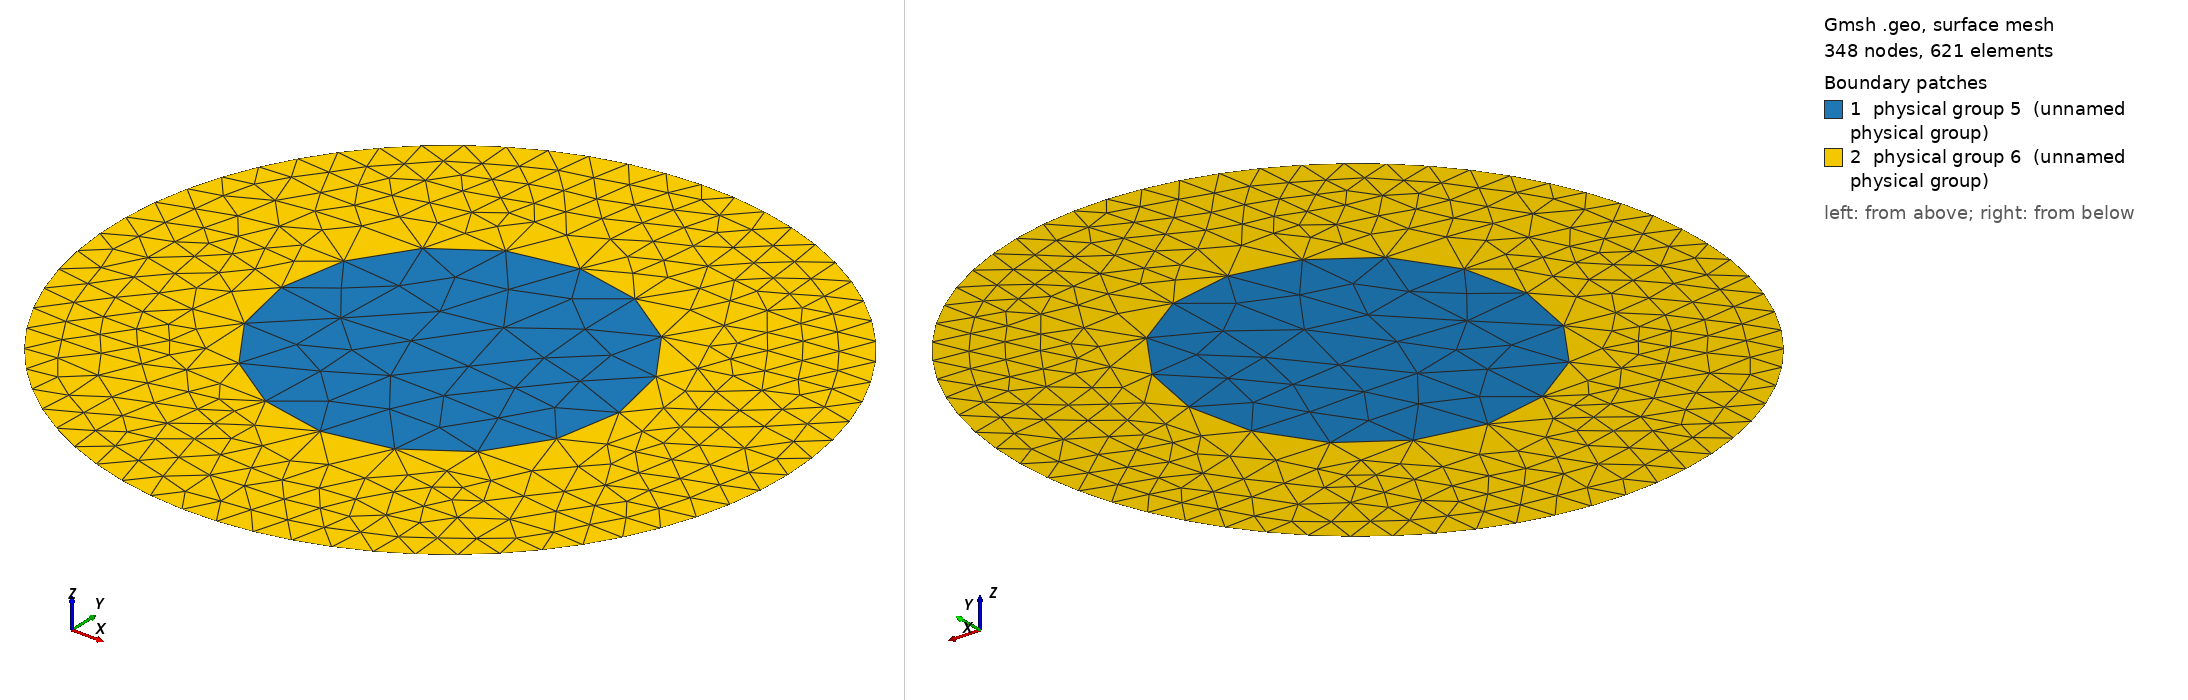

Gmsh geometry script, surface-meshed: 348 nodes, 621 surface elements. Boundary patches (legend numbers): 1 physical group 5 (unnamed physical group), 2 physical group 6 (unnamed physical group). Left view from above one corner, right view from below the opposite corner. Legend entries are the model's physical surfaces. The drawing asked Gmsh for element sizes between 1% and 20% of the model's largest extent; the script's own settings can give other sizes.

=== disk_3.geo (drawn) ===
//+
Point(1) = {0, 0, 0, 1.0};
//+
Point(2) = {0, -0.5, 0, 1.0};
//+
Point(3) = {0, 0.5, 0, 1.0};
//+
Point(4) = {0, -0.25, 0, 1.0};
//+
Point(5) = {0, 0.25, 0, 1.0};
//+
SetFactory("OpenCASCADE");
Circle(1) = {0, 0, 0, 0.25, 0, 2*Pi};
//+
Circle(2) = {0, 0, 0, 0.5, 0, 2*Pi};
//+
Curve Loop(1) = {1};
//+
Plane Surface(1) = {1};
//+
Curve Loop(2) = {2};
//+
Curve Loop(3) = {1};
//+
Plane Surface(2) = {2, 3};
//+
Physical Curve(4) = {2};
//+
Physical Surface(5) = {1};
//+
Physical Surface(6) = {2};
Field[1] = Distance;
Field[1].CurvesList = {2};
Field[1].Sampling = 100;
Field[2] = Threshold;
Field[2].InField = 1;
Field[2].SizeMin = 0.05;
Field[2].SizeMax = 0.1;
Field[2].DistMin = 0.25;
Field[2].DistMax = 0.25;
Field[3] = Min;
Field[3].FieldsList = {2};
Background Field = 3;
Mesh.MeshSizeExtendFromBoundary = 0;
Mesh.MeshSizeFromPoints = 0;
Mesh.MeshSizeFromCurvature = 0;
Mesh.Algorithm = 5;
